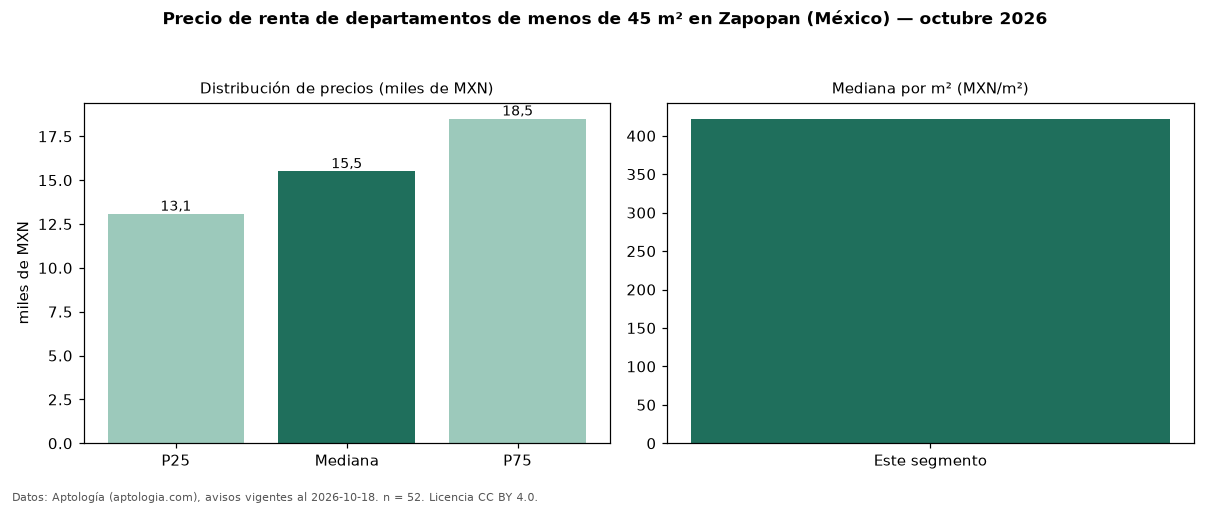

The data file committed next to this chart (first rows):
seccion, metrica, valor, moneda, n
filtro, area1, de menos de 45 m², , 52
precio, p25, 13075, MXN, 52
precio, mediana, 15500, MXN, 52
precio, p75, 18500, MXN, 52
precio, minimo, 8500, MXN, 52
precio, maximo, 23200, MXN, 52
m2, mediana_precio_m2, 422.1, MXN, 52
m2, area_mediana_m2, 36.0, m2, 52
banos, mediana_banos, 1.0, , 
habitaciones, 1, 15500, MXN, 44
fuente, fecha_datos, 2026-10-18, , 
fuente, atribucion, https://www.aptologia.com/, , 
fuente, licencia, CC BY 4.0, , 
